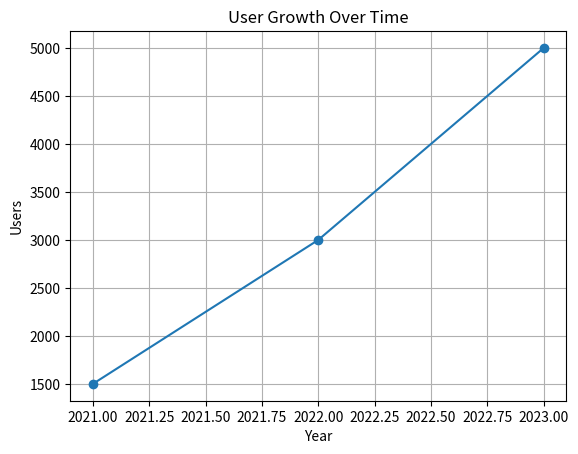

Source code (Python):
import pandas as pd

# Create a DataFrame (table-like structure)
data = {
    'Name': ['Alice', 'Bob', 'Charlie'],
    'Age': [24, 30, 22],
    'grade': [85, 42, 95]
}

df = pd.DataFrame(data)

print(df)

# Access column
#print("Names:", df['Name'])

#ADD A COLUMN
df['Passed'] = df['grade'] > 50

# Filter rows
# print("Scores above 90:")
# print(df[df['Score'] > 90])
passed=df[df['Passed'] == True]
print(passed)


import pandas as pd
import matplotlib.pyplot as plt

# Create a DataFrame
data = {
    'Year': [2021, 2022, 2023],
    'Users': [1500, 3000, 5000]
}

df = pd.DataFrame(data)

# Plot using pandas + matplotlib
plt.plot(df['Year'], df['Users'], marker='o')
plt.title("User Growth Over Time")
plt.xlabel("Year")
plt.ylabel("Users")
plt.grid(True)
plt.show()